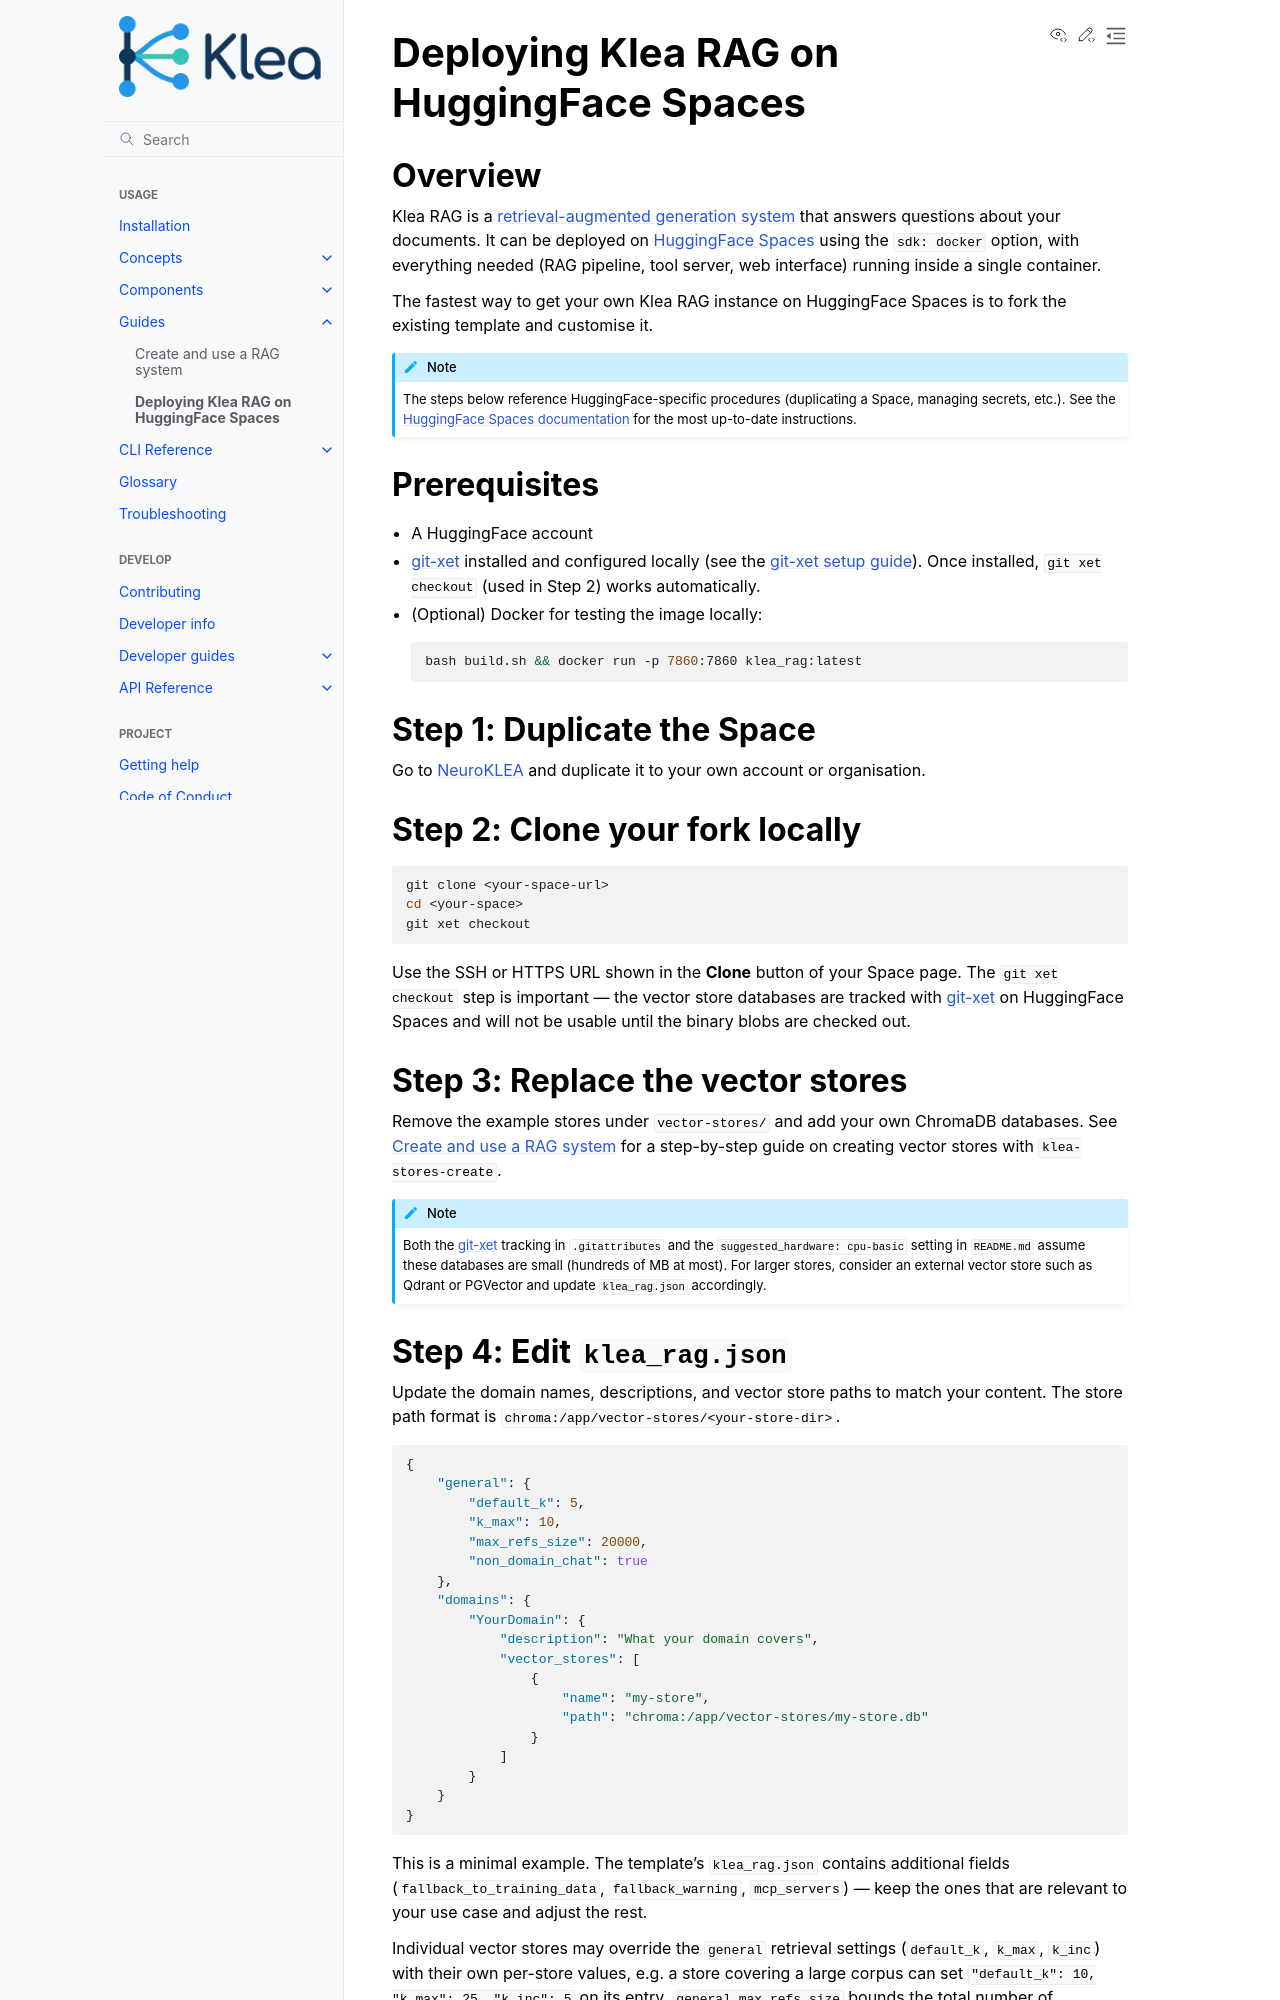

repository: NeuroML/klea · page: guides/huggingface.html · generator: sphinx

Deploying Klea RAG on HuggingFace Spaces
========================================

Overview
--------

Klea RAG is a :doc:`retrieval-augmented generation system <../components/rag>`
that answers questions about your documents.  It can be deployed on `HuggingFace
Spaces <https://huggingface.co/spaces>`_ using the ``sdk: docker``
option, with everything needed (RAG pipeline, tool server, web interface)
running inside a single container.

The fastest way to get your own Klea RAG instance on HuggingFace Spaces
is to fork the existing template and customise it.

.. note::

   The steps below reference HuggingFace-specific procedures (duplicating
   a Space, managing secrets, etc.).  See the `HuggingFace Spaces
   documentation <https://huggingface.co/docs/hub/spaces>`_ for the most
   up-to-date instructions.

Prerequisites
-------------

* A HuggingFace account
* `git-xet <https://huggingface.co/docs/hub/en/xet/index>`_ installed and
  configured locally (see the `git-xet setup guide
  <https://huggingface.co/docs/hub/en/xet/index#setup>`_).  Once
  installed, ``git xet checkout`` (used in Step 2) works automatically.
* (Optional) Docker for testing the image locally:

  .. code-block:: bash

     bash build.sh && docker run -p 7860:7860 klea_rag:latest

Step 1: Duplicate the Space
---------------------------

Go to `NeuroKLEA <https://huggingface.co/spaces/NeuroML/NeuroKLEA>`_
and duplicate it to your own account or organisation.

Step 2: Clone your fork locally
-------------------------------

.. code-block:: bash

   git clone <your-space-url>
   cd <your-space>
   git xet checkout

Use the SSH or HTTPS URL shown in the **Clone** button of your Space
page.  The ``git xet checkout`` step is important --- the vector store databases
are tracked with `git-xet <https://huggingface.co/docs/hub/en/xet/index>`_
on HuggingFace Spaces and will not be usable until the binary blobs
are checked out.

Step 3: Replace the vector stores
---------------------------------

Remove the example stores under ``vector-stores/`` and add your own
ChromaDB databases.  See :doc:`create-and-use-rag` for a
step-by-step guide on creating vector stores with ``klea-stores-create``.

.. note::

   Both the `git-xet <https://huggingface.co/docs/hub/en/xet/index>`_
   tracking in ``.gitattributes`` and the
   ``suggested_hardware: cpu-basic`` setting in ``README.md`` assume
   these databases are small (hundreds of MB at most).  For larger
   stores, consider an external vector store such as Qdrant or PGVector
   and update ``klea_rag.json`` accordingly.
